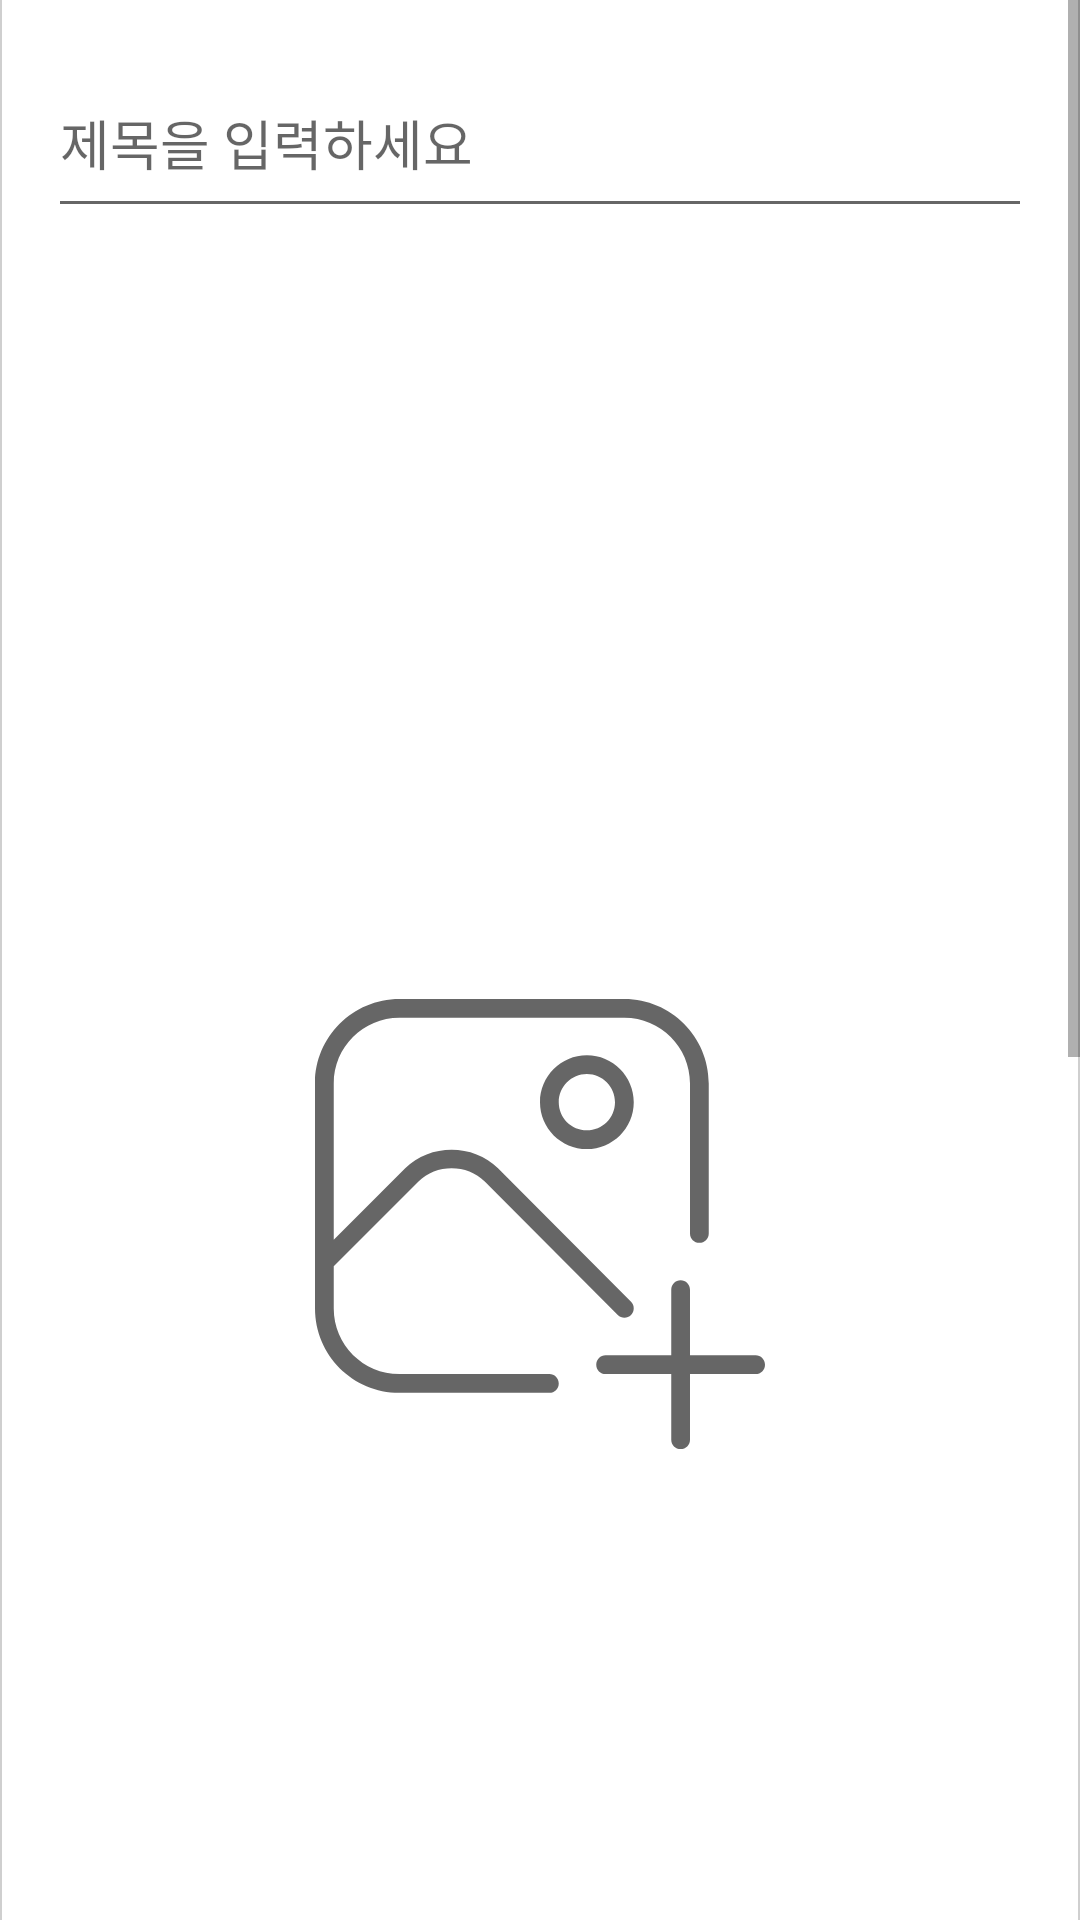

Layout XML and referenced resources for this Android screen:
<!-- AndroidManifest.xml: application theme Theme.TourList -->
<!-- res/layout/resizable_fragment2_post.xml -->
<?xml version="1.0" encoding="utf-8"?>
<FrameLayout xmlns:android="http://schemas.android.com/apk/res/android"
    android:layout_width="match_parent"
    android:layout_height="match_parent">

    <FrameLayout
        android:id="@+id/resizable_view"
        android:layout_width="match_parent"
        android:layout_height="680dp"
        android:layout_gravity="bottom"
        android:background="@drawable/rounded_top_corners">

        <ScrollView
            android:layout_width="match_parent"
            android:layout_height="match_parent"
            android:layout_marginTop="40dp"
            >

            <LinearLayout
                android:layout_width="match_parent"
                android:layout_height="wrap_content"
                android:orientation="vertical"
                android:padding="0dp">

                <EditText
                    android:id="@+id/titleEditText"
                    android:layout_width="match_parent"
                    android:layout_height="60dp"
                    android:layout_margin="16dp"
                    android:hint="제목을 입력하세요" />

                <ImageView
                    android:id="@+id/imageView"
                    android:layout_width="match_parent"
                    android:layout_height="600dp"
                    android:layout_margin="16dp"
                    android:contentDescription="Add Photo"
                    android:scaleType="center"
                    android:src="@drawable/add_image_24"
                    android:elevation="16dp"
                    android:background="@drawable/image_view_border" />

                <EditText
                    android:id="@+id/editText"
                    android:layout_width="match_parent"
                    android:layout_height="300dp"
                    android:layout_margin="16dp"
                    android:hint="글을 입력하세요" />

                <LinearLayout
                    android:layout_width="match_parent"
                    android:layout_height="wrap_content"
                    android:layout_margin="16dp"
                    android:orientation="horizontal"
                    android:gravity="center_vertical">

                    <ImageButton
                        android:id="@+id/close_button"
                        android:layout_width="wrap_content"
                        android:layout_height="wrap_content"
                        android:src="@drawable/star_empty"
                        android:background="?android:attr/selectableItemBackground"
                        android:contentDescription="Close" />

                    <Button
                        android:id="@+id/register_button"
                        android:layout_width="0dp"
                        android:layout_height="75dp"
                        android:layout_weight="1"
                        android:backgroundTint="#C5CCD2"
                        android:background="@drawable/image_view_border"
                        android:elevation="50dp"
                        android:textColor="@color/white"
                        android:text="등록" />

                </LinearLayout>


            </LinearLayout>

        </ScrollView>

        <ImageButton
            android:id="@+id/drag_button"
            android:layout_width="369dp"
            android:layout_height="31dp"
            android:layout_gravity="top|center"
            android:background="?android:attr/selectableItemBackground"
            android:contentDescription="Drag Handle"
            android:scaleType="fitCenter"
            android:src="@drawable/ic_drag_handle_3" />
    </FrameLayout>

</FrameLayout>
<!-- resources referenced by this layout -->
<resources>
  <color name="white">#FFFFFFFF</color>
  <!-- drawable add_image_24 (drawable) -->
  <vector xmlns:android="http://schemas.android.com/apk/res/android"
      android:width="150dp" android:height="150dp"
      android:viewportWidth="24" android:viewportHeight="24"
      android:tint="?attr/colorControlNormal"><path android:fillColor="@android:color/white" android:pathData="m13,20.5c0,.276-.224.5-.5.5H4.5c-2.481,0-4.5-2.019-4.5-4.5V4.5C0,2.019,2.019,0,4.5,0h12c2.481,0,4.5,2.019,4.5,4.5v8c0,.276-.224.5-.5.5s-.5-.224-.5-.5V4.5c0-1.93-1.57-3.5-3.5-3.5H4.5c-1.93,0-3.5,1.57-3.5,3.5v8.336l3.811-3.811c1.322-1.322,3.628-1.322,4.95,0l7.094,7.122c.195.195.194.512,0,.707-.098.097-.226.146-.353.146-.128,0-.256-.049-.354-.147l-7.094-7.121c-.943-.943-2.591-.944-3.535,0L1,14.25v2.25c0,1.93,1.57,3.5,3.5,3.5h8c.276,0,.5.224.5.5Zm4-15c0,1.379-1.122,2.5-2.5,2.5s-2.5-1.121-2.5-2.5,1.122-2.5,2.5-2.5,2.5,1.121,2.5,2.5Zm-1,0c0-.827-.673-1.5-1.5-1.5s-1.5.673-1.5,1.5.673,1.5,1.5,1.5,1.5-.673,1.5-1.5Zm7.5,13.5h-3.5v-3.5c0-.276-.224-.5-.5-.5s-.5.224-.5.5v3.5h-3.5c-.276,0-.5.224-.5.5s.224.5.5.5h3.5v3.5c0,.276.224.5.5.5s.5-.224.5-.5v-3.5h3.5c.276,0,.5-.224.5-.5s-.224-.5-.5-.5Z"/></vector>
  <!-- drawable ic_drag_handle_3: png bitmap (drawable, 2725 bytes) -->
  <!-- drawable rounded_top_corners (drawable) -->
  <?xml version="1.0" encoding="utf-8"?>
  <layer-list xmlns:android="http://schemas.android.com/apk/res/android">
  
      
      <item>
          <shape android:shape="rectangle">
              <solid android:color="@color/white" />
              <corners android:topLeftRadius="16dp" android:topRightRadius="16dp" />
          </shape>
      </item>
  
      
      <item android:left="0dp" android:right="0dp" android:top="0dp" android:bottom="-1dp">
          <shape android:shape="rectangle">
              <solid android:color="@android:color/transparent" />
              <corners android:topLeftRadius="16dp" android:topRightRadius="16dp" />
              <stroke android:width="0.5dp" android:color="#FFCFCFCF" />
          </shape>
      </item>
  </layer-list>
  <!-- drawable star_empty (drawable) -->
  <vector xmlns:android="http://schemas.android.com/apk/res/android"
  
      android:width="24dp" android:height="24dp" android:viewportWidth="24"
  
  
      android:viewportHeight="24" android:tint="#262626">
  
  
      <path android:fillColor="@color/black" android:pathData="M23.836,8.794a3.179,3.179,0,0,0-3.067-2.226H16.4L15.073,2.432a3.227,3.227,0,0,0-6.146,0L7.6,6.568H3.231a3.227,3.227,0,0,0-1.9,5.832L4.887,15,3.535,19.187A3.178,3.178,0,0,0,4.719,22.8a3.177,3.177,0,0,0,3.8-.019L12,20.219l3.482,2.559a3.227,3.227,0,0,0,4.983-3.591L19.113,15l3.56-2.6A3.177,3.177,0,0,0,23.836,8.794Zm-2.343,1.991-4.144,3.029a1,1,0,0,0-.362,1.116L18.562,19.8a1.227,1.227,0,0,1-1.895,1.365l-4.075-3a1,1,0,0,0-1.184,0l-4.075,3a1.227,1.227,0,0,1-1.9-1.365L7.013,14.93a1,1,0,0,0-.362-1.116L2.507,10.785a1.227,1.227,0,0,1,.724-2.217h5.1a1,1,0,0,0,.952-.694l1.55-4.831a1.227,1.227,0,0,1,2.336,0l1.55,4.831a1,1,0,0,0,.952.694h5.1a1.227,1.227,0,0,1,.724,2.217Z"/></vector>
  <style name="Theme.TourList" parent="Base.Theme.TourList" />
  <color name="black">#FF000000</color>
  <style name="Base.Theme.TourList" parent="Theme.AppCompat.Light.NoActionBar">
          
          
          <item name="colorPrimary">@color/darkblue</item>
      </style>
  <color name="darkblue">#243773</color>
</resources>
